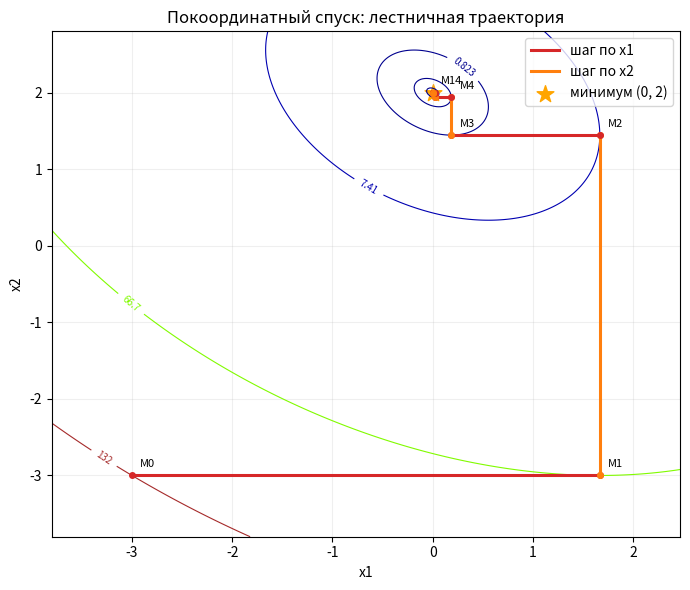
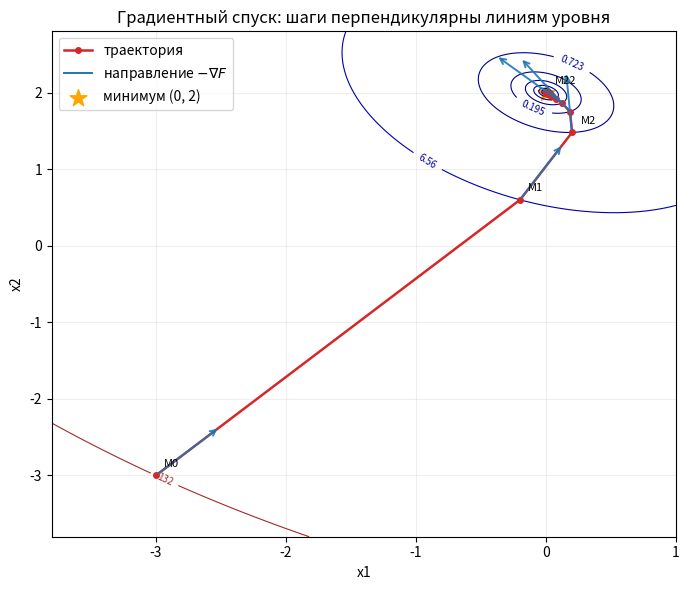
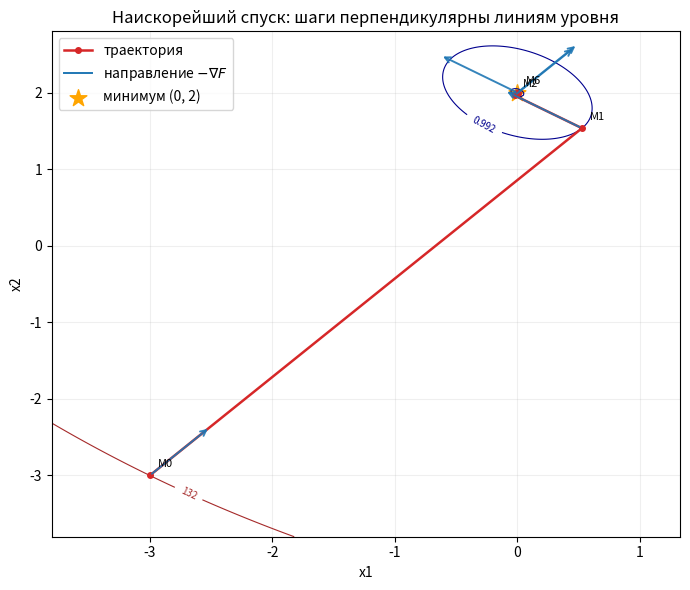

Here is the Python script that generated these plots, in order:
from pathlib import Path
import json
import os

import numpy as np


os.environ.setdefault("MPLCONFIGDIR", str(Path("build/mplconfig").resolve()))

import matplotlib

matplotlib.use("Agg")
import matplotlib.pyplot as plt
from matplotlib.colors import LinearSegmentedColormap


# ДЗ2.1.
# Нужно построить линии уровня функции из ЛР4 и ломаные траекторий
# для трех методов: покоординатного, градиентного и наискорейшего спуска.
#
# В задании разрешено воспользоваться готовым кодом из Contours and solutions.ipynb.
# Оттуда взята общая идея функции plot_history:
#   1) построить сетку через np.meshgrid;
#   2) посчитать функцию на этой сетке;
#   3) нарисовать линии уровня ax.contour;
#   4) поверх линий уровня нарисовать ломаную последовательности решений.
#
# Главное отличие от исходного notebook:
#   там было levels=50, то есть просто 50 линий уровня;
#   здесь levels берутся из значений F в вершинах ломаной,
#   потому что этого прямо требует ДЗ2.1.

EPS = 1e-4
X0 = np.array([-3.0, -3.0])
H = np.array([[6.0, 2.0], [2.0, 6.0]])
FIG_DIR = Path("figures")
BUILD_DIR = Path("build")


def F(x):
    """Квадратичная функция варианта 9."""
    x1, x2 = x
    return float(3 * x1**2 + 2 * x1 * x2 + 3 * x2**2 - 4 * x1 - 12 * x2 + 12)


def grad_F(x):
    """Градиент функции F."""
    x1, x2 = x
    return np.array([6 * x1 + 2 * x2 - 4, 2 * x1 + 6 * x2 - 12], dtype=float)


def make_result(name, path, steps):
    """Собираем результаты метода в один словарь."""
    # Значение функции и норма градиента нужны и для отчета, и для проверки
    # критерия остановки, и для построения линий уровня через вершины пути.
    values = [F(point) for point in path]
    grad_norms = [float(np.linalg.norm(grad_F(point))) for point in path]
    return {
        "method": name,
        "path": [point.tolist() for point in path],
        "values": values,
        "grad_norms": grad_norms,
        "steps": steps,
        "iterations": len(path) - 1,
        "final_point": path[-1].tolist(),
        "final_value": values[-1],
        "final_grad_norm": grad_norms[-1],
    }


def coordinate_descent():
    """Покоординатный спуск: по очереди точно минимизируем по x1 и x2."""
    x = X0.copy()
    path = [x.copy()]
    steps = []

    for _ in range(10000):
        old_x = x.copy()

        # Минимизация по x1 при фиксированном x2:
        # x1_new = x1 - (dF/dx1) / H11.
        g = grad_F(x)
        step = -g[0] / H[0, 0]
        x[0] += step
        path.append(x.copy())
        steps.append(float(step))

        # Минимизация по x2 при фиксированном x1:
        # x2_new = x2 - (dF/dx2) / H22.
        g = grad_F(x)
        step = -g[1] / H[1, 1]
        x[1] += step
        path.append(x.copy())
        steps.append(float(step))

        if np.linalg.norm(grad_F(x)) < EPS:
            break

        # Иногда норма градиента уже почти мала, но из-за округлений еще чуть выше EPS.
        # Тогда дополнительно проверяем, что за полный цикл точка почти не изменилась.
        if np.linalg.norm(x - old_x) < EPS:
            break

    return make_result("Покоординатный спуск", path, steps)


def gradient_descent():
    """Градиентный спуск с простым дроблением шага."""
    x = X0.copy()
    path = [x.copy()]
    steps = []

    for _ in range(10000):
        g = grad_F(x)
        if np.linalg.norm(g) < EPS:
            break

        direction = -g
        alpha = 0.1

        # Если с выбранным шагом функция не убывает, уменьшаем шаг в 2 раза.
        # Это простой вариант backtracking line search.
        while F(x + alpha * direction) > F(x):
            alpha /= 2

        x = x + alpha * direction
        path.append(x.copy())
        steps.append(float(alpha))

    return make_result("Градиентный спуск", path, steps)


def steepest_descent():
    """Наискорейший спуск: шаг точно минимизирует F вдоль антиградиента."""
    x = X0.copy()
    path = [x.copy()]
    steps = []

    for _ in range(10000):
        g = grad_F(x)
        if np.linalg.norm(g) < EPS:
            break

        # Для квадратичной функции точный шаг имеет явную формулу.
        alpha = float((g @ g) / (g @ H @ g))
        x = x - alpha * g
        path.append(x.copy())
        steps.append(alpha)

    return make_result("Наискорейший спуск", path, steps)


def contour_levels(values):
    """Уровни берутся из значений F в вершинах ломаной."""
    levels = sorted(float(value) for value in values)

    # contour требует строго возрастающий список уровней.
    # Если из-за округления два значения совпали, слегка разводим их.
    for i in range(1, len(levels)):
        if levels[i] <= levels[i - 1]:
            levels[i] = levels[i - 1] + 1e-10
    return levels


def draw_path(ax, result, path):
    """Нарисовать траекторию метода так, чтобы был виден характер движения."""
    if result["method"] == "Покоординатный спуск":
        # Для покоординатного спуска путь должен выглядеть как "лесенка":
        # один отрезок идет параллельно оси x1, следующий — параллельно оси x2.
        for i in range(len(path) - 1):
            p0 = path[i]
            p1 = path[i + 1]
            color = "tab:red" if abs(p1[0] - p0[0]) > abs(p1[1] - p0[1]) else "tab:orange"
            ax.plot([p0[0], p1[0]], [p0[1], p1[1]], "o-", color=color, linewidth=2.2, markersize=4)

        ax.plot([], [], color="tab:red", linewidth=2.2, label="шаг по x1")
        ax.plot([], [], color="tab:orange", linewidth=2.2, label="шаг по x2")
        return

    # Для градиентного и наискорейшего спуска сама траектория идет
    # в направлении антиградиента. Это направление перпендикулярно линии уровня
    # в текущей точке. Поэтому дополнительно рисуем синие стрелки -grad F.
    ax.plot(path[:, 0], path[:, 1], "o-", color="tab:red", linewidth=1.8, markersize=4, label="траектория")

    x_span = path[:, 0].max() - path[:, 0].min()
    y_span = path[:, 1].max() - path[:, 1].min()
    arrow_len = 0.16 * max(x_span, y_span, 1.0)

    # Не рисуем стрелку в каждой точке, чтобы график не стал нечитаемым.
    shown = range(min(5, len(path) - 1))
    for i in shown:
        point = path[i]
        g = grad_F(point)
        norm = np.linalg.norm(g)
        if norm < 1e-12:
            continue
        direction = -g / norm
        end = point + arrow_len * direction
        ax.annotate(
            "",
            xy=end,
            xytext=point,
            arrowprops=dict(arrowstyle="->", color="tab:blue", lw=1.4, alpha=0.9),
        )

    ax.plot([], [], color="tab:blue", linewidth=1.4, label=r"направление $-\nabla F$")


def plot_result(result, filename):
    """Строим линии уровня и ломаную последовательных приближений."""
    path = np.array(result["path"])

    # Границы графика подбираем по траектории, чтобы весь путь был виден.
    margin = 0.8
    x_min, x_max = path[:, 0].min() - margin, path[:, 0].max() + margin
    y_min, y_max = path[:, 1].min() - margin, path[:, 1].max() + margin

    xs = np.linspace(x_min, x_max, 350)
    ys = np.linspace(y_min, y_max, 350)

    # Та же логика, что в Contours and solutions.ipynb:
    # xx и yy задают прямоугольную сетку, а zz хранит значение функции в узлах.
    xx, yy = np.meshgrid(xs, ys)
    zz = 3 * xx**2 + 2 * xx * yy + 3 * yy**2 - 4 * xx - 12 * yy + 12

    colorlist = ["darkblue", "blue", "aqua", "lawngreen", "gold", "darkorange", "brown"]
    colormap = LinearSegmentedColormap.from_list("optimization_contours", colors=colorlist, N=256)

    fig, ax = plt.subplots(figsize=(7, 6))
    contour = ax.contour(xx, yy, zz, levels=contour_levels(result["values"]), cmap=colormap, linewidths=0.8)
    ax.clabel(contour, inline=True, fontsize=7, fmt="%.3g")
    draw_path(ax, result, path)

    # Чтобы подписи не слипались около минимума, показываем только несколько
    # первых точек и финальную точку.
    if result["method"] == "Покоординатный спуск":
        shown = set(range(min(5, len(path))))
    else:
        shown = set(range(min(3, len(path))))
    shown.add(len(path) - 1)
    for i in sorted(shown):
        ax.annotate(f"M{i}", path[i], textcoords="offset points", xytext=(6, 6), fontsize=8)

    ax.scatter([0], [2], marker="*", s=160, color="orange", label="минимум (0, 2)")
    if result["method"] == "Покоординатный спуск":
        title = "Покоординатный спуск: лестничная траектория"
    else:
        title = f"{result['method']}: шаги перпендикулярны линиям уровня"
    ax.set_title(title)
    ax.set_xlabel("x1")
    ax.set_ylabel("x2")
    ax.grid(alpha=0.2)
    ax.legend()
    fig.tight_layout()
    fig.savefig(FIG_DIR / filename, dpi=180, bbox_inches="tight")
    plt.close(fig)


def main():
    FIG_DIR.mkdir(exist_ok=True)
    BUILD_DIR.mkdir(exist_ok=True)
    Path(os.environ["MPLCONFIGDIR"]).mkdir(parents=True, exist_ok=True)

    results = [
        coordinate_descent(),
        gradient_descent(),
        steepest_descent(),
    ]
    filenames = [
        "dz2_coordinate_descent.png",
        "dz2_gradient_descent.png",
        "dz2_steepest_descent.png",
    ]

    for result, filename in zip(results, filenames):
        plot_result(result, filename)

    (BUILD_DIR / "dz2_1_results.json").write_text(
        json.dumps(results, ensure_ascii=False, indent=2),
        encoding="utf-8",
    )

    print("ДЗ2.1. Результаты трех методов")
    for result in results:
        x = result["final_point"]
        print(
            f"{result['method']}: шагов={result['iterations']}, "
            f"x=({x[0]:.8f}, {x[1]:.8f}), "
            f"F={result['final_value']:.3e}, "
            f"||grad F||={result['final_grad_norm']:.3e}"
        )


if __name__ == "__main__":
    main()
